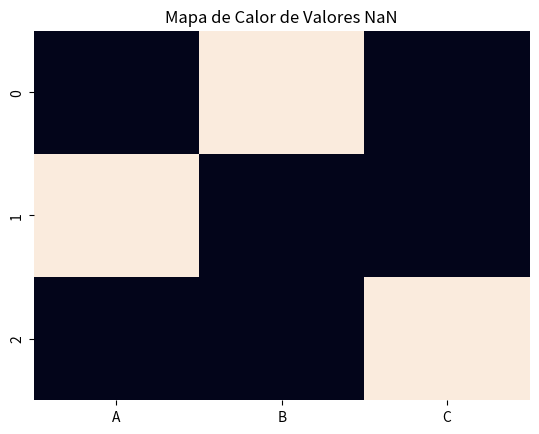

Recreate this plot in Python.
import pandas as pd
import seaborn as sns
import matplotlib.pyplot as plt
import numpy as np

df = pd.DataFrame({
    "A": [1, np.nan, 3],
    "B": [np.nan, 5, 6],
    "C": [7, 8, np.nan]
})

sns.heatmap(df.isnull(), cbar=False)

plt.title("Mapa de Calor de Valores NaN")

plt.show()
